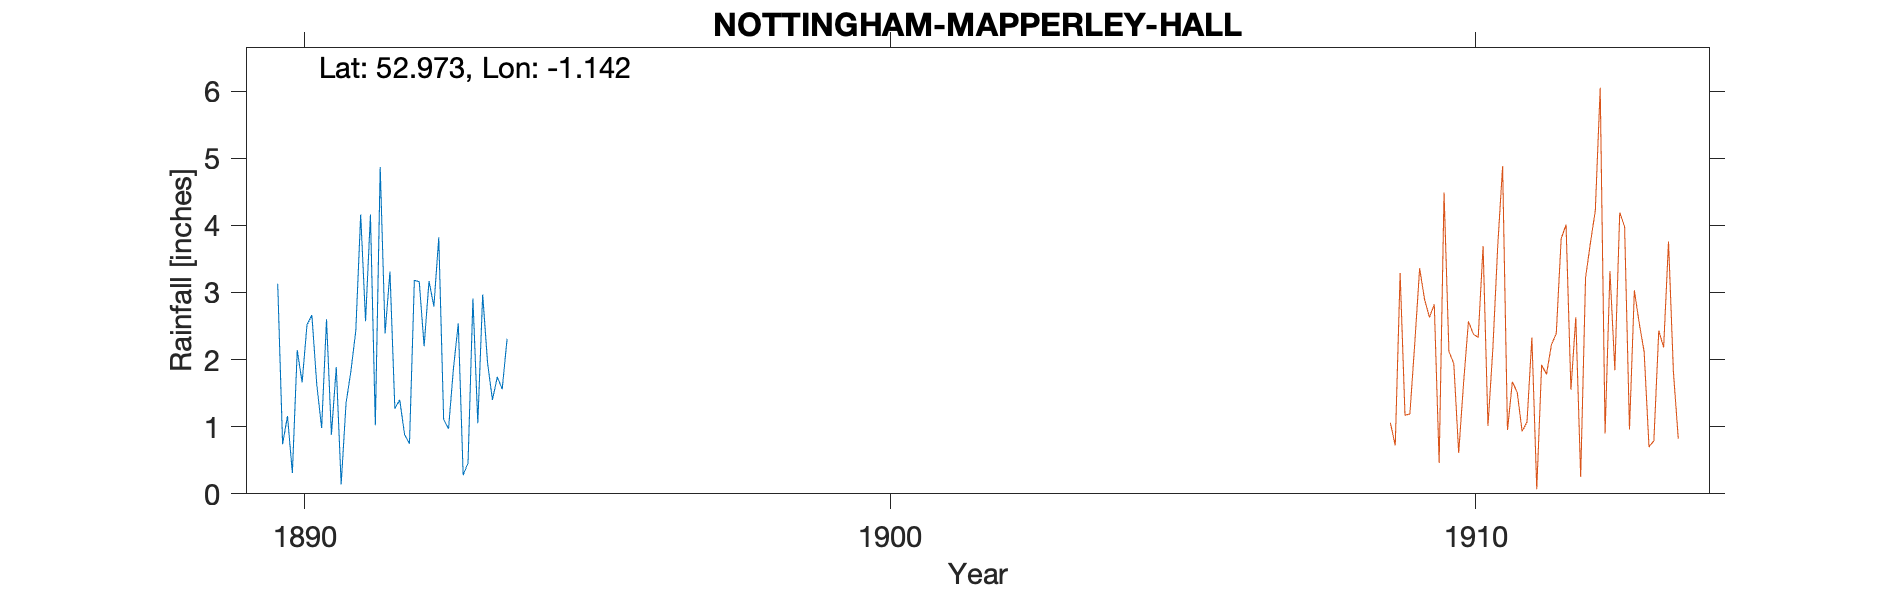

The table this chart was drawn from, first rows:
NOTTINGHAM-MAPPERLEY-HALL, , , , , , , , , , 
Grid ref, SK577421, Long, -1.142, Lat, 52.97, Elevation, 325, ft, , 
Station no, RR7217, , , , , , , , , 
, 1890, 1891, 1892, 1893, 1894, 1895, 1896, 1897, 1898, 1899
January, 3.13, 1.89, 1.27, 1.86, , , , , , 
February, 0.74, 0.14, 1.4, 2.54, , , , , , 
March, 1.16, 1.35, 0.88, 0.28, , , , , , 
April, 0.31, 1.83, 0.75, 0.46, , , , , , 
May, 2.14, 2.43, 3.18, 2.91, , , , , , 
June, 1.66, 4.16, 3.16, 1.05, , , , , , 
July, 2.52, 2.57, 2.2, 2.97, , , , , , 
August, 2.66, 4.16, 3.17, 1.95, , , , , , 
September, 1.63, 1.02, 2.79, 1.4, , , , , , 
October, 0.98, 4.87, 3.82, 1.74, , , , , , 
November, 2.6, 2.39, 1.11, 1.56, , , , , , 
December, 0.88, 3.31, 0.97, 2.31, , , , , , 
Total, 20.41, 30.12, 24.7, 21.03, , , , , , 
